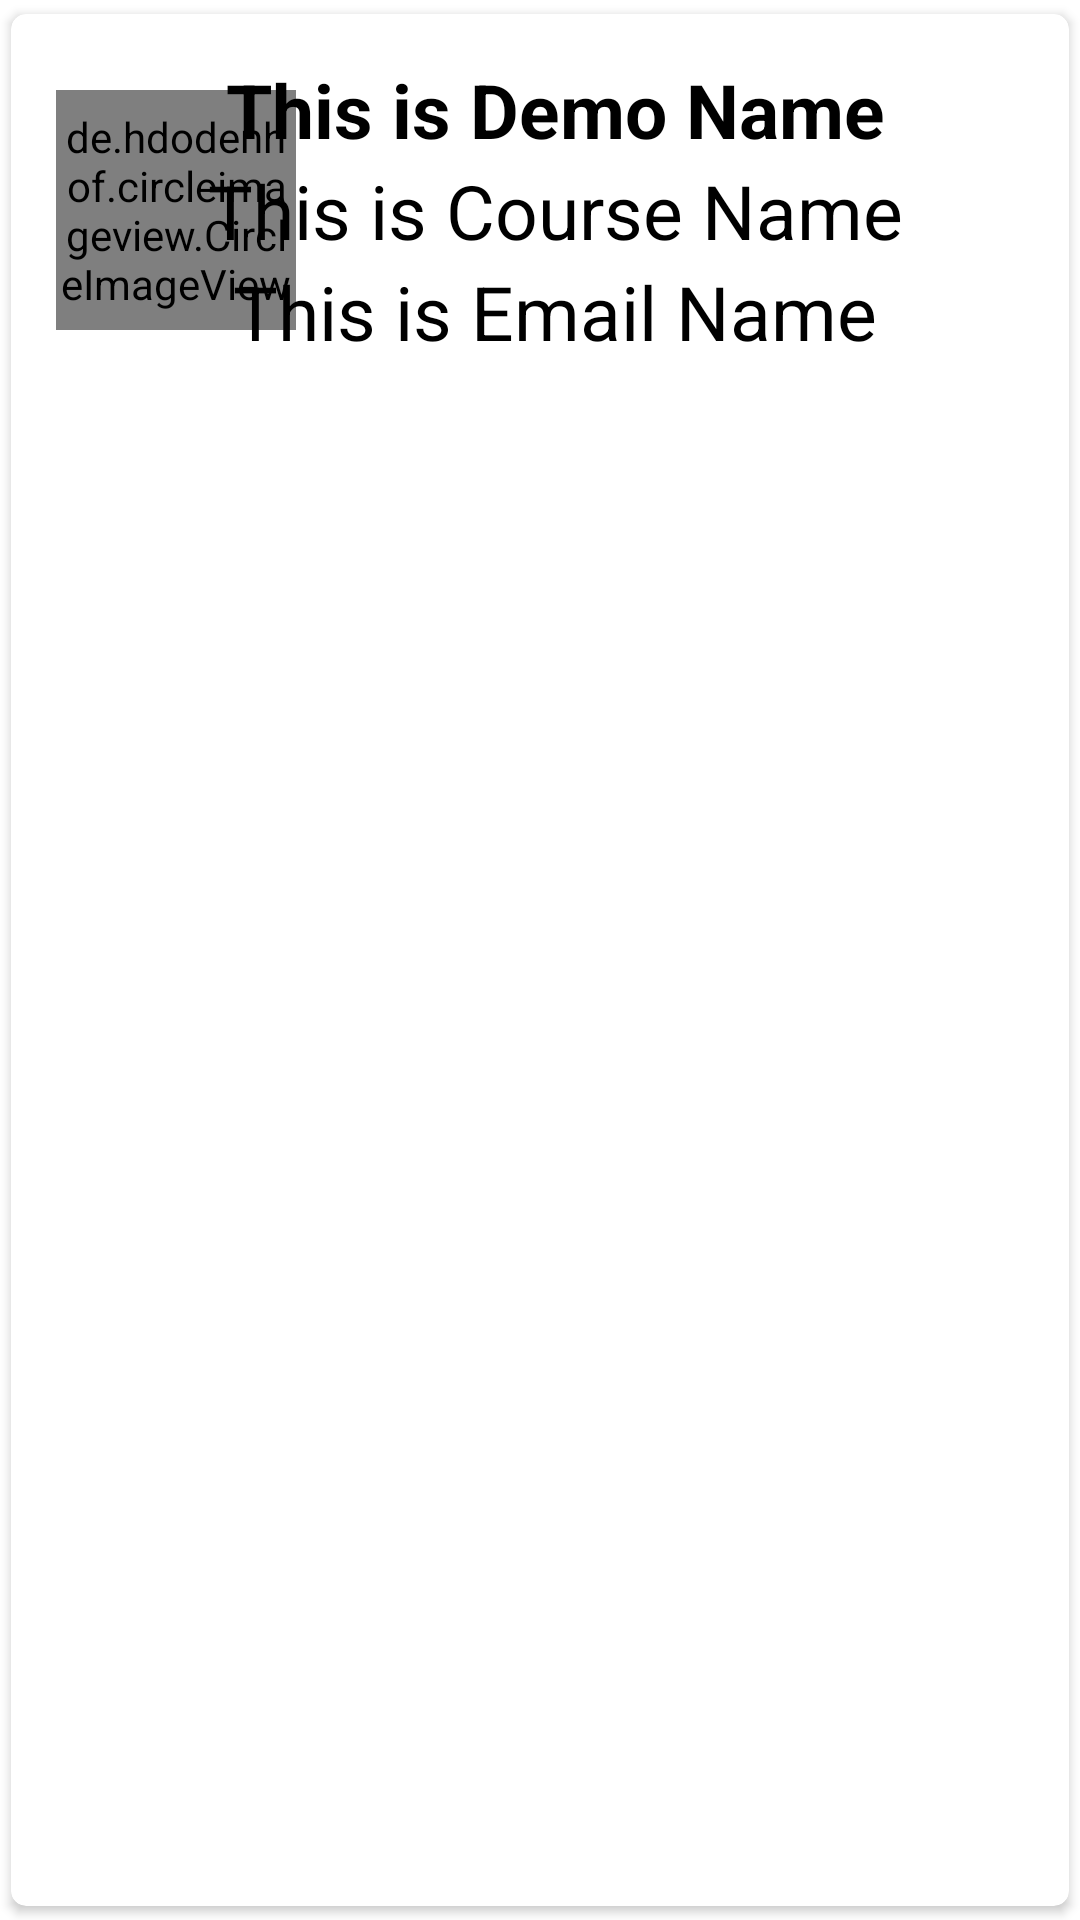

Write the Android layout XML for this screen, with the resource values it uses.
<!-- AndroidManifest.xml: application theme Theme.EcoBucket -->
<!-- res/layout/my_orde_rsrecylerview.xml -->
<?xml version="1.0" encoding="utf-8"?>
<androidx.cardview.widget.CardView xmlns:android="http://schemas.android.com/apk/res/android"
    android:layout_width="match_parent"
    android:layout_height="wrap_content"
    xmlns:app="http://schemas.android.com/apk/res-auto"
    app:cardCornerRadius="5dp"
    android:elevation="5dp"
    app:cardUseCompatPadding="true">

    <RelativeLayout
        android:layout_width="match_parent"
        android:layout_height="wrap_content"
        android:padding="15dp">

        <de.hdodenhof.circleimageview.CircleImageView
            android:id="@+id/img23"
            android:layout_width="80dp"
            android:layout_height="80dp"
            android:layout_centerVertical="true"
            android:src="@mipmap/ic_launcher"
            app:civ_border_color="#FF000000"
            app:civ_border_width="2dp" />

        <TextView
            android:id="@+id/MainType"
            android:layout_width="match_parent"
            android:layout_height="wrap_content"
            android:layout_marginLeft="10dp"
            android:layout_toRightOf="@id/img1"
            android:gravity="center"
            android:text="This is Demo Name"
            android:textColor="#000"
            android:textSize="25sp"
            android:textStyle="bold" />

        <TextView
            android:id="@+id/SubType"
            android:layout_width="match_parent"
            android:layout_height="wrap_content"
            android:layout_below="@id/MainType"
            android:layout_marginLeft="10dp"
            android:layout_toRightOf="@id/img1"
            android:gravity="center"
            android:text="This is Course Name"
            android:textColor="#000"
            android:textSize="25sp" />


        <TextView
            android:id="@+id/DiliveryStatus"
            android:layout_width="match_parent"
            android:layout_height="wrap_content"
            android:layout_below="@id/SubType"
            android:layout_marginLeft="10dp"
            android:layout_toRightOf="@id/img1"
            android:gravity="center"
            android:text="This is Email Name"
            android:textColor="#000"
            android:textSize="25sp" />


    </RelativeLayout>

</androidx.cardview.widget.CardView>
<!-- resources referenced by this layout -->
<resources>
  <!-- mipmap ic_launcher: png bitmap (mipmap-hdpi, 6330 bytes) -->
  <style name="Theme.EcoBucket" parent="Theme.MaterialComponents.DayNight.NoActionBar">
          
          <item name="colorPrimary">@color/purple_500</item>
          <item name="colorPrimaryVariant">@color/purple_700</item>
          <item name="colorOnPrimary">@color/white</item>
          
          <item name="colorSecondary">@color/teal_200</item>
          <item name="colorSecondaryVariant">@color/teal_700</item>
          <item name="colorOnSecondary">@color/black</item>
          
          <item name="android:statusBarColor" tools:targetApi="l">?attr/colorPrimaryVariant</item>
          
      </style>
  <!-- not gathered from this repository: default colours our renderer supplied (Android Studio template values) -->
  <color name="purple_500">#FF6200EE</color>
  <color name="purple_700">#FF3700B3</color>
  <color name="teal_200">#FF03DAC5</color>
  <color name="teal_700">#FF018786</color>
  <color name="black">#FF000000</color>
  <color name="white">#FFFFFFFF</color>
</resources>
